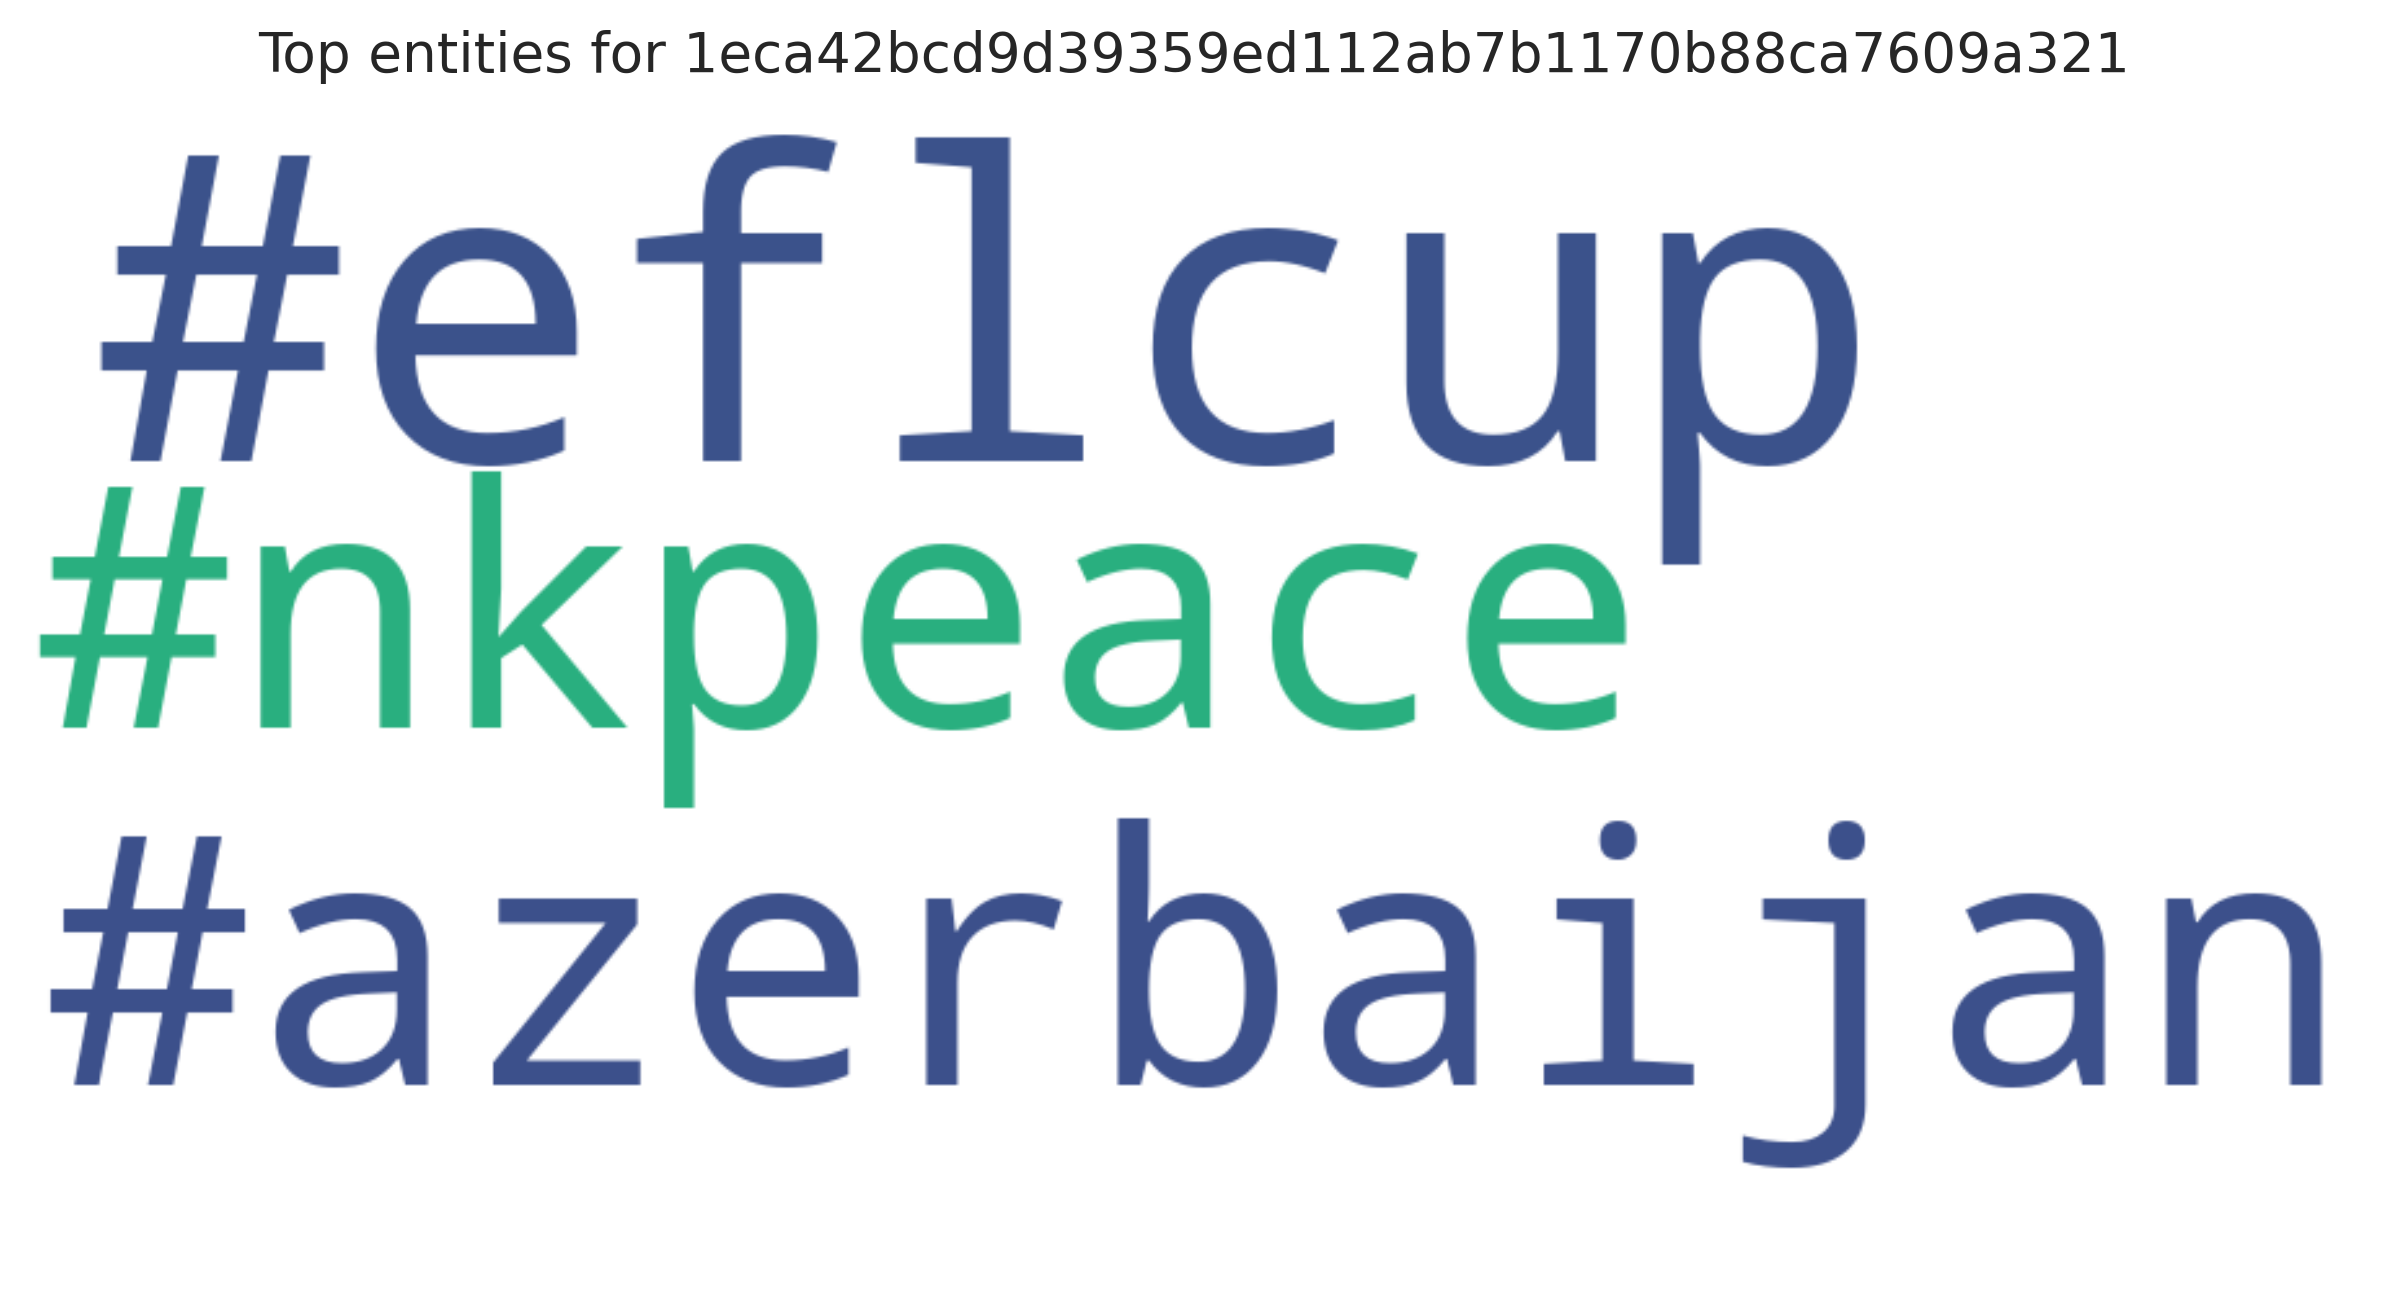

The file beside this chart, header and first rows:
entity, count
#eflcup, 1
#azerbaijan, 1
#nkpeace, 1
